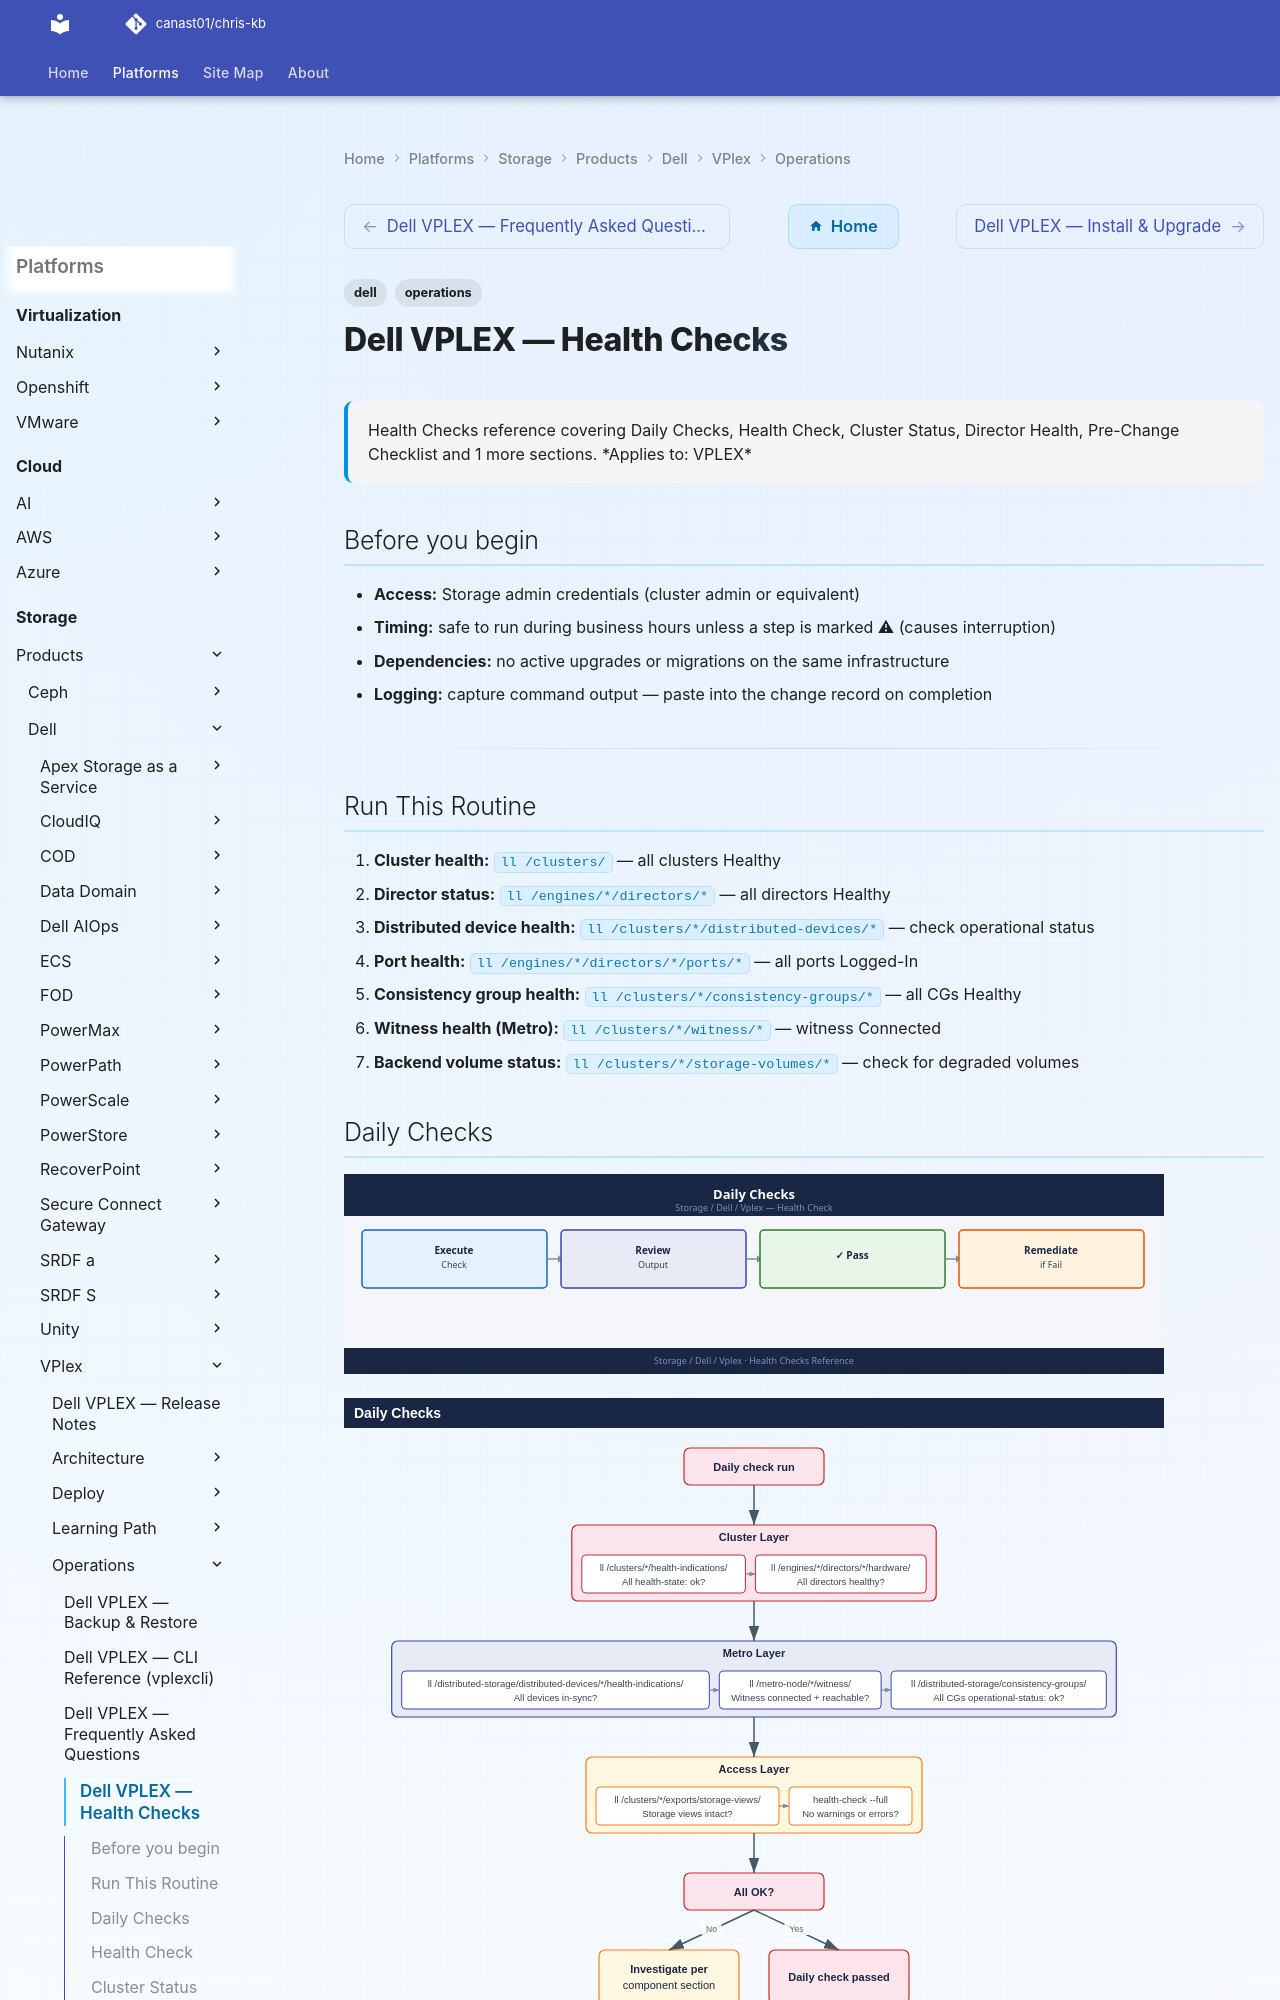

repository: canast01/chris-kb · page: storage/products/dell/vplex/operations/health-checks/index.html · generator: mkdocs

---
tags:
  - dell
  - operations
description: "Health Checks reference covering Daily Checks, Health Check, Cluster Status, Director Health, Pre-Change Checklist and 1 more sections."
---
# Dell VPLEX — Health Checks

<div class="kb-summary">
Health Checks reference covering Daily Checks, Health Check, Cluster Status, Director Health, Pre-Change Checklist and 1 more sections.

*Applies to: VPLEX*
</div>

## Before you begin

- **Access:** Storage admin credentials (cluster admin or equivalent)
- **Timing:** safe to run during business hours unless a step is marked ⚠ (causes interruption)
- **Dependencies:** no active upgrades or migrations on the same infrastructure
- **Logging:** capture command output — paste into the change record on completion

---

## Run This Routine

1. **Cluster health:** `ll /clusters/` — all clusters Healthy
2. **Director status:** `ll /engines/*/directors/*` — all directors Healthy
3. **Distributed device health:** `ll /clusters/*/distributed-devices/*` — check operational status
4. **Port health:** `ll /engines/*/directors/*/ports/*` — all ports Logged-In
5. **Consistency group health:** `ll /clusters/*/consistency-groups/*` — all CGs Healthy
6. **Witness health (Metro):** `ll /clusters/*/witness/*` — witness Connected
7. **Backend volume status:** `ll /clusters/*/storage-volumes/*` — check for degraded volumes
